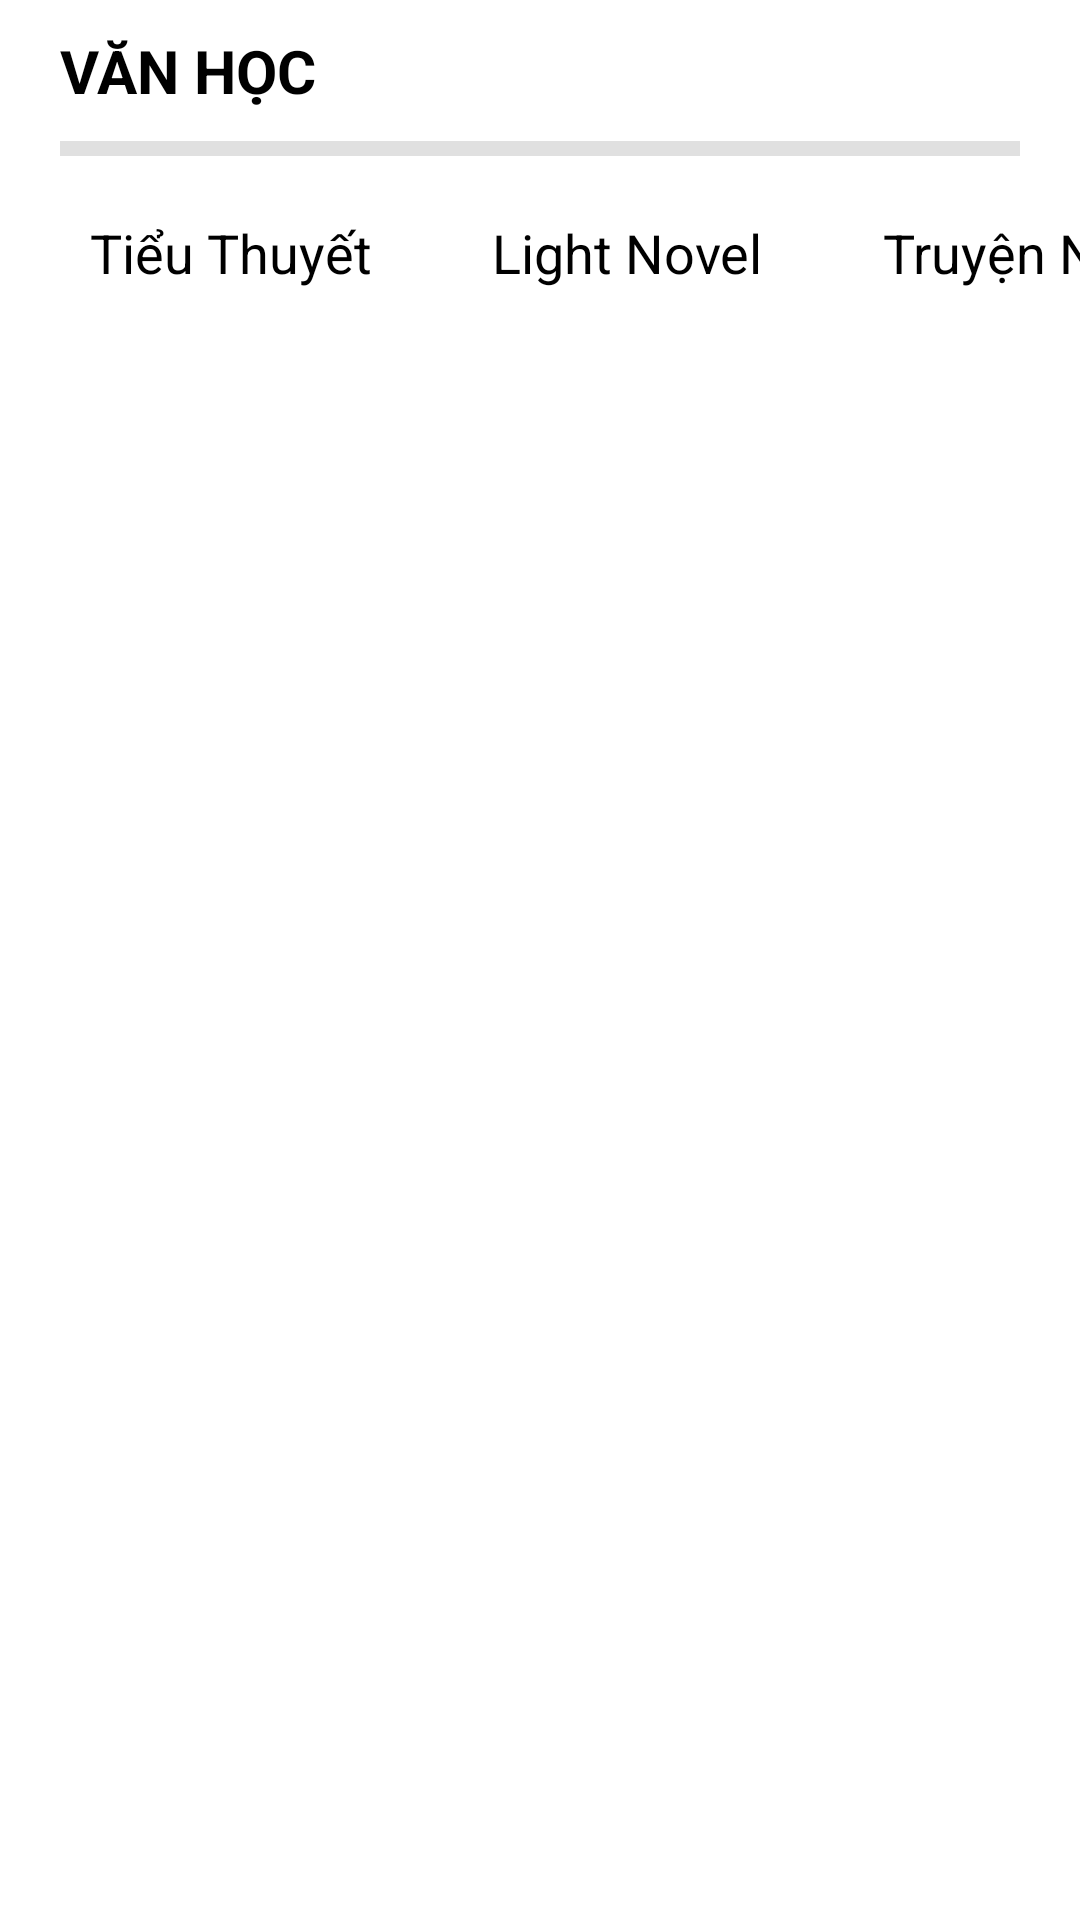

Layout XML and referenced resources for this Android screen:
<!-- AndroidManifest.xml: application theme AppTheme -->
<!-- res/layout/literary_book_layout.xml -->
<?xml version="1.0" encoding="utf-8"?>
<LinearLayout
    xmlns:android="http://schemas.android.com/apk/res/android"
    android:layout_width="match_parent"
    android:layout_height="match_parent"
    android:orientation="vertical">


    <TextView
        android:id="@+id/textView24"
        android:layout_width="match_parent"
        android:layout_height="wrap_content"
        android:paddingLeft="20dp"
        android:paddingTop="10dp"
        android:paddingRight="10dp"
        android:paddingBottom="10dp"
        android:text="VĂN HỌC"
        android:textColor="@color/colorBlack"
        android:textSize="20sp"
        android:textStyle="bold" />

    <View
        android:id="@+id/divider10"
        android:layout_width="match_parent"
        android:layout_marginLeft="20dp"
        android:layout_marginRight="20dp"
        android:layout_height="5dp"
        android:background="?android:attr/listDivider" />

    <HorizontalScrollView
        android:layout_width="match_parent"
        android:layout_height="wrap_content"
        android:scrollbars="none">

        <LinearLayout
            android:layout_width="match_parent"
            android:layout_height="wrap_content"
            android:orientation="horizontal"
            android:padding="10dp">

            <TextView
                android:id="@+id/tvNovel"
                android:layout_width="match_parent"
                android:layout_height="wrap_content"
                android:layout_marginLeft="10dp"
                android:layout_marginRight="10dp"
                android:padding="10dp"
                android:text="Tiểu Thuyết"
                android:textColor="@color/colorBlack"
                android:textSize="18sp" />

            <TextView
                android:id="@+id/tvLightNovel"
                android:layout_width="match_parent"
                android:layout_height="wrap_content"
                android:layout_marginLeft="10dp"
                android:layout_marginRight="10dp"
                android:padding="10dp"
                android:text="Light Novel"
                android:textColor="@color/colorBlack"
                android:textSize="18sp" />

            <TextView
                android:id="@+id/tvShortStory"
                android:layout_width="wrap_content"
                android:layout_height="wrap_content"
                android:layout_marginLeft="10dp"
                android:layout_marginRight="10dp"
                android:layout_weight="1"
                android:padding="10dp"
                android:text="Truyện Ngắn - Tản Văn"
                android:textColor="@color/colorBlack"
                android:textSize="18sp" />

        </LinearLayout>
    </HorizontalScrollView>

    <FrameLayout
        android:id="@+id/literaryFrameLayout"
        android:layout_width="match_parent"
        android:layout_height="match_parent">

    </FrameLayout>
</LinearLayout>
<!-- resources referenced by this layout -->
<resources>
  <color name="colorBlack">#000000</color>
  <style name="AppTheme" parent="Theme.MaterialComponents.Light.NoActionBar">
          
          <item name="colorPrimary">@color/colorPrimary</item>
          <item name="colorPrimaryDark">@color/colorPrimaryDark</item>
          <item name="colorAccent">@color/colorAccent</item>
      </style>
  <color name="colorPrimary">#ff971c</color>
  <color name="colorPrimaryDark">#ff971c</color>
  <color name="colorAccent">#03DAC5</color>
</resources>
